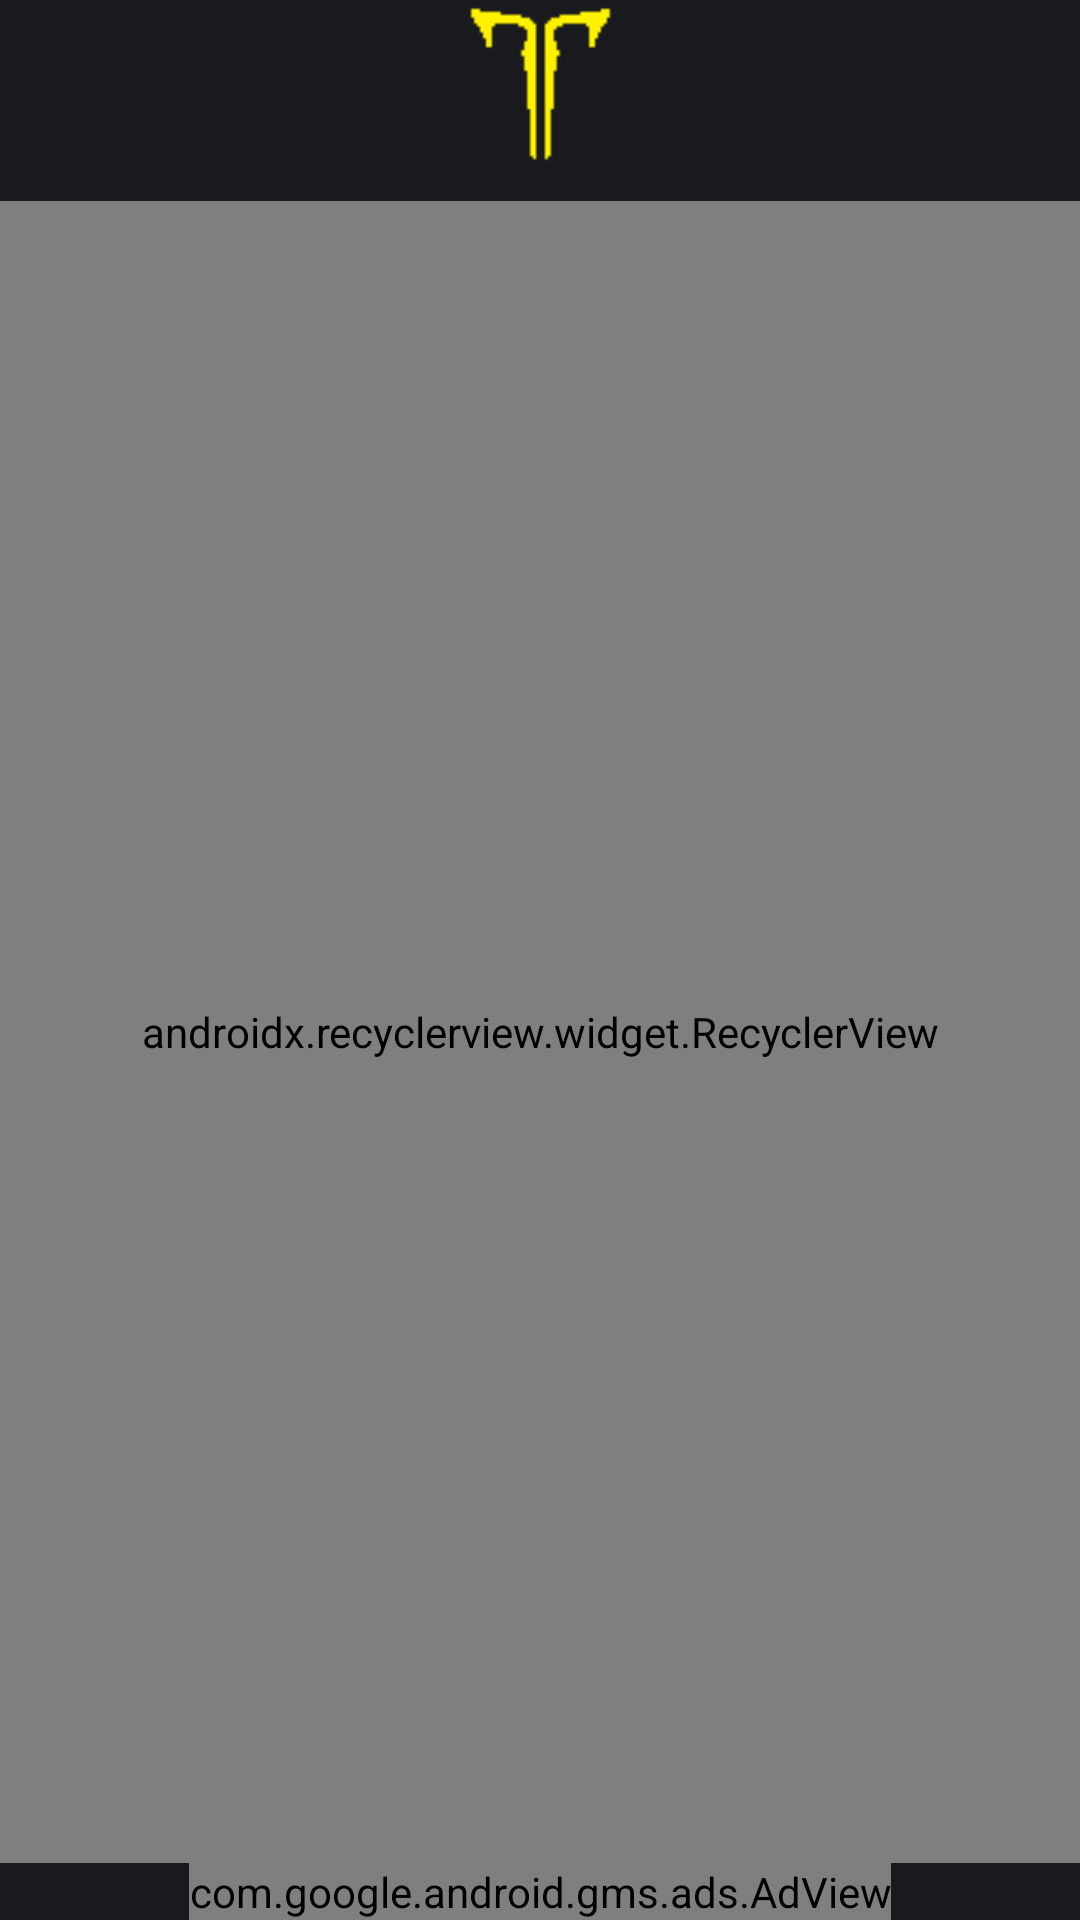

Android layout source for this screen:
<!-- AndroidManifest.xml: application theme AppTheme -->
<!-- res/layout/activity_calendar.xml -->
<?xml version="1.0" encoding="utf-8"?>
<LinearLayout xmlns:android="http://schemas.android.com/apk/res/android"
    xmlns:app="http://schemas.android.com/apk/res-auto"
    xmlns:ads="http://schemas.android.com/apk/res-auto"
    xmlns:tools="http://schemas.android.com/tools"
    android:layout_width="match_parent"
    android:background="@color/mainBackGround"
    android:layout_height="match_parent"
    android:orientation="vertical"
    tools:context=".CalendarActivity">

    <android.support.v7.widget.Toolbar
        android:id="@+id/toolbar"
        android:layout_width="match_parent"
        android:layout_height="?attr/actionBarSize"
        android:theme="@style/AppTheme.Toolbar">

        <ImageView
            android:layout_width="wrap_content"
            android:layout_height="match_parent"
            android:layout_gravity="center"
            android:clickable="true"
            android:onClick="clickLogo"
            android:src="@drawable/logo" />
    </android.support.v7.widget.Toolbar>

    <TextView
        android:id="@+id/line"
        android:layout_width="match_parent"
        android:layout_height="3dp"
        android:layout_below="@id/toolbar"
        android:layout_marginTop="8dp"
        android:background="@color/colorYellow" />

    <RelativeLayout
        android:layout_width="match_parent"
        android:layout_height="match_parent"
        android:layout_weight="1">

        <android.support.v7.widget.RecyclerView
            android:id="@+id/calendar_rv"
            android:layout_width="match_parent"
            android:layout_height="match_parent"
            android:orientation="vertical"
            app:layoutManager="android.support.v7.widget.LinearLayoutManager">

        </android.support.v7.widget.RecyclerView>

        <ProgressBar
            android:id="@+id/calendar_progressbar"
            android:layout_width="wrap_content"
            android:layout_height="wrap_content"
            android:layout_alignParentBottom="true"
            android:layout_centerHorizontal="true"
            android:layout_marginBottom="8dp"
            android:visibility="invisible" />
    </RelativeLayout>

    <com.google.android.gms.ads.AdView
        android:id="@+id/adView"
        android:layout_width="wrap_content"
        android:layout_height="wrap_content"
        android:layout_gravity="center"
        ads:adSize="BANNER"
        app:adUnitId="@string/adUnitIdBanner"></com.google.android.gms.ads.AdView>

</LinearLayout>
<!-- resources referenced by this layout -->
<resources>
  <color name="mainBackGround">#191a1d</color>
  <!-- drawable logo: png bitmap (drawable, 3087 bytes) -->
  <style name="AppTheme.Toolbar">
          <item name="titleTextColor">@color/colorWhite</item>
          
          <item name="colorControlNormal">@color/colorWhite</item>
      </style>
  <style name="AppTheme" parent="Theme.AppCompat.Light.NoActionBar">
          
          <item name="colorPrimary">@color/mainBackGround</item>
          <item name="colorPrimaryDark">@color/mainBackGround</item>
          <item name="colorAccent">@color/colorAccent</item>
      </style>
  <color name="colorWhite">#FFFFFF</color>
  <color name="colorAccent">#D81B60</color>
</resources>
